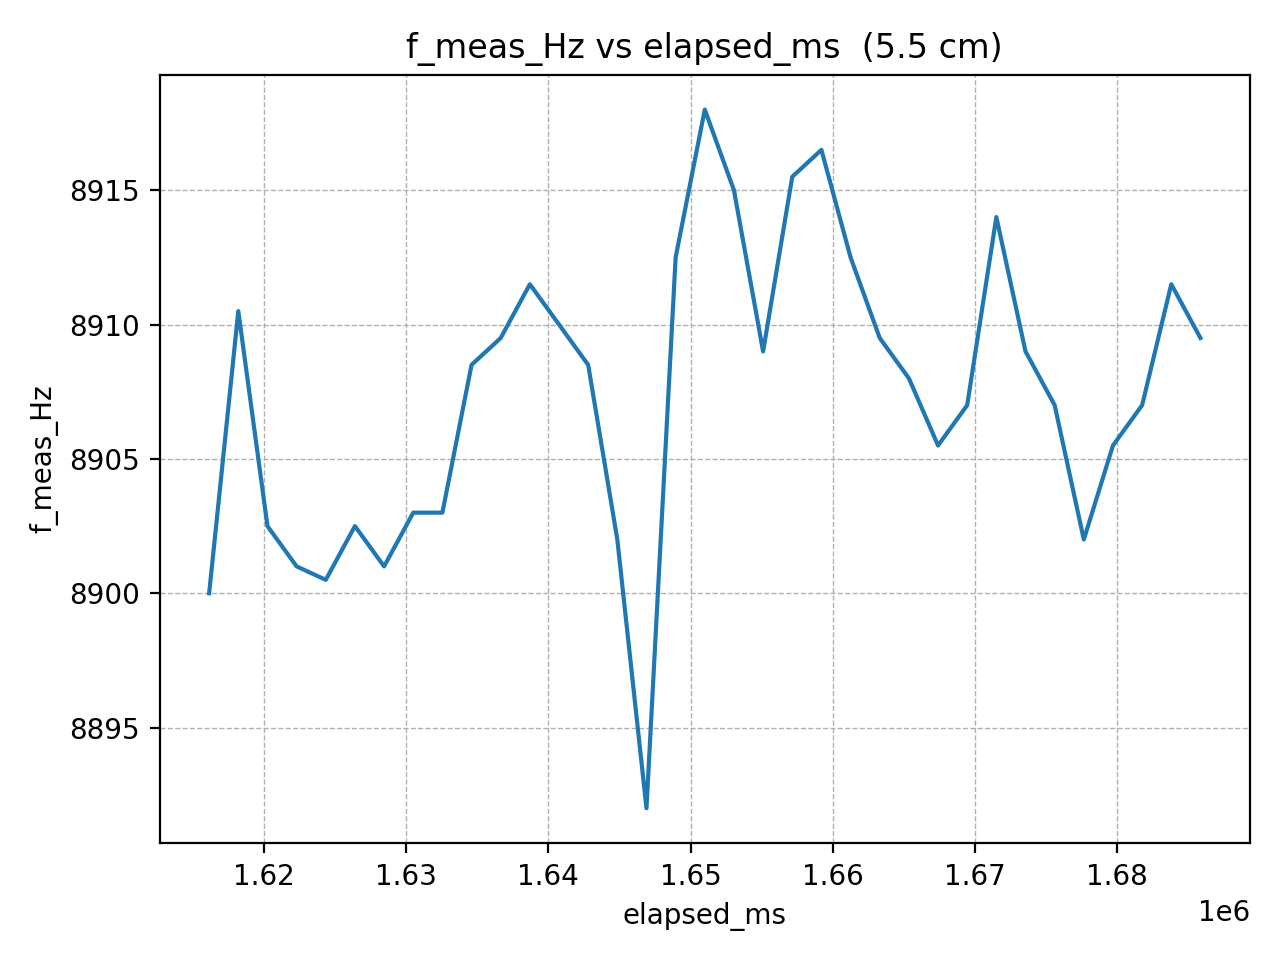

Source data for this figure (header and first rows):
elapsed_ms, f_meas_Hz
1616137, 8900
1618188, 8910
1620239, 8902
1622290, 8901
1624341, 8900
1626392, 8902
1628443, 8901
1630494, 8903
1632545, 8903
1634596, 8908
1636647, 8910
1638698, 8912
1640749, 8910
1642800, 8908
1644851, 8902
1646902, 8892
1648953, 8912
1651004, 8918
1653055, 8915
1655106, 8909
1657157, 8916
1659208, 8916
1661259, 8912
1663310, 8910
1665361, 8908
1667412, 8906
1669463, 8907
1671514, 8914
1673565, 8909
1675616, 8907
1677667, 8902
1679718, 8906
1681769, 8907
1683820, 8912
1685871, 8910
